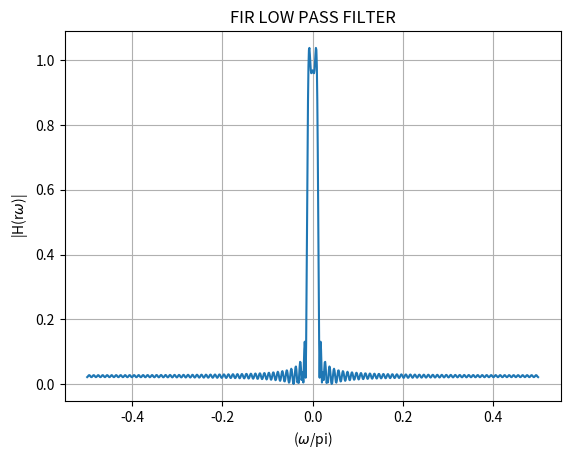

Reproduce this figure in Python.
import numpy as np
import matplotlib.pyplot as plt

# Define the piecewise function h_LP(n)


# Generate values for n
n_values = np.arange(-480, 491)
h_Lp = np.where((n_values != 0) & (n_values >= -100) & (n_values <= 100), np.sin(n_values * np.pi / 40) / (n_values * np.pi), 0)



# Calculate the DTFT using numpy's FFT
H_freq_response = np.fft.fftshift(np.fft.fft(h_Lp))

# Angular frequency axis (normalized)
omega_normalized = np.linspace(-np.pi/2, np.pi/2, len(n_values))

# Plotting
plt.plot(omega_normalized/np.pi, np.abs(H_freq_response))
plt.xlabel('($\omega$/pi)')
plt.ylabel('|H(r$\omega$)|')
plt.title('FIR LOW PASS FILTER')
plt.grid(True)

plt.savefig("p7.png")
